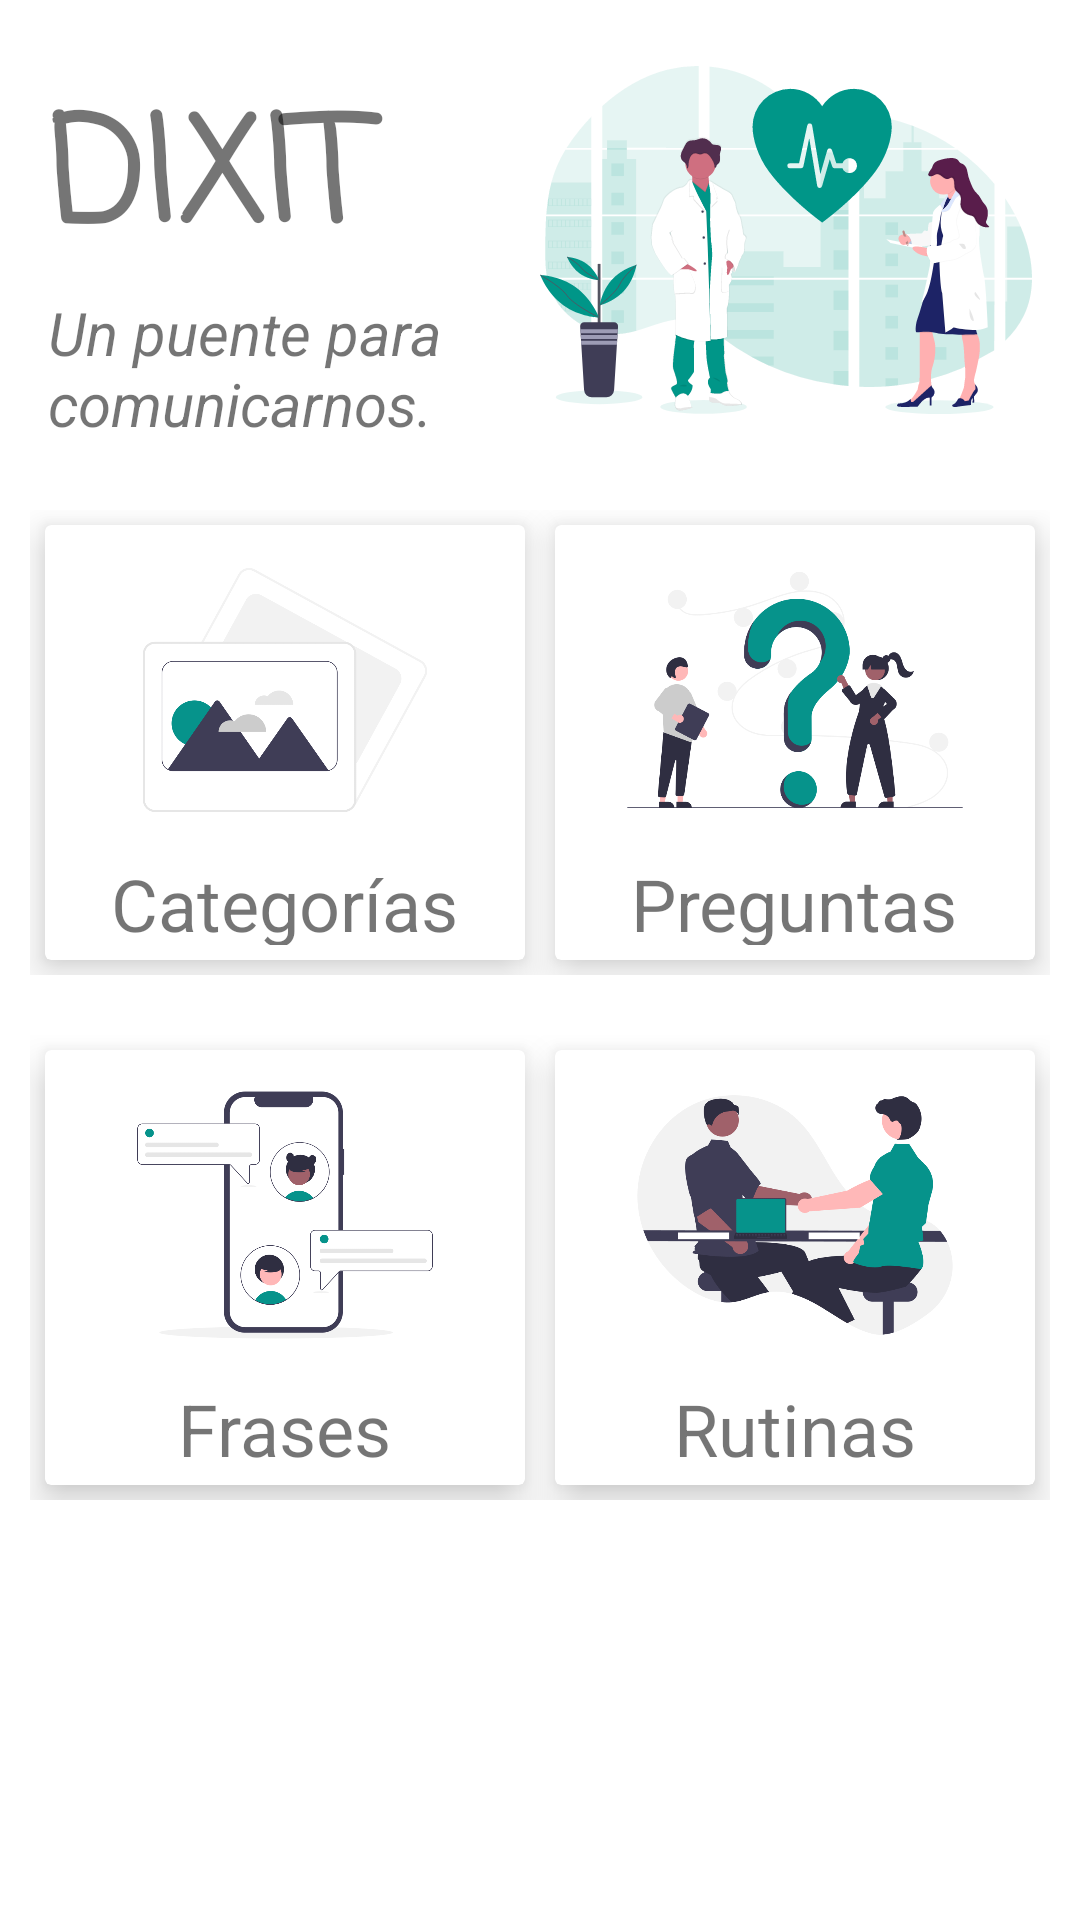

Write the Android layout XML for this screen, with the resource values it uses.
<!-- AndroidManifest.xml: application theme Theme.DIXIT_APP -->
<!-- res/layout/fragment_main.xml -->
<?xml version="1.0" encoding="utf-8"?>
<ScrollView xmlns:android="http://schemas.android.com/apk/res/android"
    xmlns:app="http://schemas.android.com/apk/res-auto"
    xmlns:tools="http://schemas.android.com/tools"
    android:layout_width="match_parent"
    android:layout_height="match_parent"
    tools:context=".view.main.MainFragment">

<androidx.constraintlayout.widget.ConstraintLayout
    android:id="@+id/main_frag"
    android:layout_width="match_parent"
    android:layout_height="wrap_content"
    >

    <TextView
        android:id="@+id/txtDixitTitulo"
        android:layout_width="0dp"
        android:layout_height="wrap_content"
        android:layout_marginStart="16dp"
        android:layout_marginTop="24dp"
        android:fontFamily="casual"
        android:text="@string/app_name"
        android:textSize="48sp"
        android:textStyle="bold"
        app:layout_constraintEnd_toStartOf="@+id/imageView3"
        app:layout_constraintStart_toStartOf="parent"
        app:layout_constraintTop_toTopOf="parent" />


    <TextView
        android:id="@+id/txtInicio"
        android:layout_width="0dp"
        android:layout_height="wrap_content"
        android:layout_marginStart="16dp"
        android:text="@string/inicio"
        android:textSize="20sp"
        android:textStyle="italic"
        app:layout_constraintEnd_toStartOf="@+id/imageView3"
        app:layout_constraintStart_toStartOf="parent"
        app:layout_constraintTop_toBottomOf="@id/txtDixitTitulo" />

    <ImageView
        android:id="@+id/imageView3"
        android:layout_width="0dp"
        android:layout_height="160dp"
        android:layout_marginEnd="16dp"
        android:layout_marginRight="16dp"
        android:src="@drawable/undraw_medicine_b_1_ol__1_"
        app:layout_constraintEnd_toEndOf="parent"
        app:layout_constraintStart_toEndOf="@+id/txtDixitTitulo"
        app:layout_constraintTop_toTopOf="parent" />


    <LinearLayout
        android:id="@+id/linearLayout"
        android:layout_width="0dp"
        android:layout_height="175dp"
        android:orientation="horizontal"
        android:padding="10dp"
        app:layout_constraintEnd_toEndOf="parent"
        app:layout_constraintHorizontal_bias="0.0"
        app:layout_constraintStart_toStartOf="parent"
        app:layout_constraintTop_toBottomOf="@id/imageView3">

        <androidx.cardview.widget.CardView
            android:id="@+id/card1"
            android:layout_width="0dp"
            android:layout_height="match_parent"
            android:layout_margin="5dp"
            app:cardElevation="@dimen/common_elevation"
            android:layout_weight="1">

            <RelativeLayout
                android:layout_width="match_parent"
                android:layout_height="match_parent">

                <ImageView
                    android:id="@+id/imgCategorias"
                    android:layout_width="200dp"
                    android:layout_height="100dp"
                    android:layout_centerHorizontal="true"
                    android:layout_marginTop="5dp"
                    android:contentDescription="@string/categorias"
                    android:src="@drawable/undraw_photos_re_pvh3" />

                <TextView
                    android:id="@+id/txtCategorias"
                    android:layout_width="wrap_content"
                    android:layout_height="wrap_content"
                    android:layout_below="@id/imgCategorias"
                    android:layout_centerHorizontal="true"
                    android:layout_marginStart="5dp"
                    android:layout_marginTop="5dp"
                    android:layout_marginEnd="5dp"
                    android:layout_marginBottom="5dp"
                    android:text="@string/categorias"
                    android:textSize="@dimen/text_size_large" />
            </RelativeLayout>
        </androidx.cardview.widget.CardView>

        <androidx.cardview.widget.CardView
            android:id="@+id/cardView2"
            android:layout_width="0dp"
            android:layout_height="match_parent"
            android:layout_margin="5dp"
            app:cardElevation="@dimen/common_elevation"
            android:layout_weight="1">

            <RelativeLayout
                android:layout_width="match_parent"
                android:layout_height="match_parent">

                <ImageView
                    android:id="@+id/imgPreguntas"
                    android:layout_width="200dp"
                    android:layout_height="100dp"
                    android:layout_centerHorizontal="true"
                    android:layout_marginTop="5dp"
                    android:contentDescription="@string/preguntas"
                    android:src="@drawable/undraw_questions_re_1fy7" />

                <TextView
                    android:id="@+id/txtPreguntas"
                    android:layout_width="wrap_content"
                    android:layout_height="wrap_content"
                    android:layout_below="@id/imgPreguntas"
                    android:layout_centerHorizontal="true"
                    android:layout_marginStart="5dp"
                    android:layout_marginTop="5dp"
                    android:layout_marginEnd="5dp"
                    android:layout_marginBottom="5dp"
                    android:text="@string/preguntas"
                    android:textSize="@dimen/text_size_large" />

            </RelativeLayout>

        </androidx.cardview.widget.CardView>
    </LinearLayout>

    <LinearLayout
        android:id="@+id/linearLayout2"
        android:layout_width="0dp"
        android:layout_height="175dp"
        android:orientation="horizontal"
        android:padding="10dp"
        app:layout_constraintEnd_toEndOf="parent"
        app:layout_constraintHorizontal_bias="0.0"
        app:layout_constraintStart_toStartOf="parent"
        app:layout_constraintTop_toBottomOf="@+id/linearLayout">

        <androidx.cardview.widget.CardView
            android:layout_width="0dp"
            android:layout_height="match_parent"
            android:layout_margin="5dp"
            app:cardElevation="@dimen/common_elevation"

            android:layout_weight="1">
            <RelativeLayout
                android:layout_width="match_parent"
                android:layout_height="match_parent">

                <TextView
                    android:id="@+id/txtFrases"
                    android:layout_width="wrap_content"
                    android:layout_height="wrap_content"
                    android:layout_below="@id/imgFrases"
                    android:layout_centerHorizontal="true"
                    android:layout_marginStart="5dp"
                    android:layout_marginTop="5dp"
                    android:layout_marginEnd="5dp"
                    android:layout_marginBottom="5dp"
                    android:text="@string/frases"
                    android:textSize="@dimen/text_size_large" />

                <ImageView
                    android:id="@+id/imgFrases"
                    android:layout_width="200dp"
                    android:layout_height="100dp"
                    android:layout_centerHorizontal="true"
                    android:layout_marginTop="5dp"
                    android:contentDescription="@string/frases"
                    android:src="@drawable/undraw_chatting_re_j55r" />

            </RelativeLayout>

        </androidx.cardview.widget.CardView>

        <androidx.cardview.widget.CardView
            android:layout_width="0dp"
            android:layout_height="match_parent"
            app:cardElevation="@dimen/common_elevation"
            android:layout_margin="5dp"
            android:layout_weight="1">

            <RelativeLayout
                android:layout_width="match_parent"
                android:layout_height="match_parent">

                <TextView
                    android:id="@+id/txtRutinas"
                    android:layout_width="wrap_content"
                    android:layout_height="wrap_content"
                    android:layout_below="@id/imgRutinas"
                    android:layout_centerHorizontal="true"
                    android:layout_marginStart="5dp"
                    android:layout_marginTop="5dp"
                    android:layout_marginEnd="5dp"
                    android:layout_marginBottom="5dp"
                    android:text="@string/rutinas"
                    android:textSize="@dimen/text_size_large" />

                <ImageView
                    android:id="@+id/imgRutinas"
                    android:layout_width="200dp"
                    android:layout_height="100dp"
                    android:layout_centerHorizontal="true"
                    android:layout_marginTop="5dp"
                    android:contentDescription="@string/rutinas"
                    android:src="@drawable/undraw_interview_re_e5jn" />
            </RelativeLayout>

        </androidx.cardview.widget.CardView>
    </LinearLayout>

</androidx.constraintlayout.widget.ConstraintLayout>
</ScrollView>
<!-- resources referenced by this layout -->
<resources>
  <dimen name="common_elevation">8dp</dimen>
  <dimen name="text_size_large">24sp</dimen>
  <!-- drawable undraw_chatting_re_j55r: png bitmap (drawable, 39714 bytes) -->
  <!-- drawable undraw_interview_re_e5jn: png bitmap (drawable, 42854 bytes) -->
  <!-- drawable undraw_medicine_b_1_ol__1_: vector/xml drawable (drawable-anydpi, 53938 chars, omitted) -->
  <!-- drawable undraw_photos_re_pvh3: png bitmap (drawable, 29262 bytes) -->
  <!-- drawable undraw_questions_re_1fy7: png bitmap (drawable, 47772 bytes) -->
  <string name="app_name">DIXIT</string>
  <string name="categorias">Categorías</string>
  <string name="frases">Frases</string>
  <string name="inicio">Un puente para comunicarnos.</string>
  <string name="preguntas">Preguntas</string>
  <string name="rutinas">Rutinas</string>
  <style name="Theme.DIXIT_APP" parent="Theme.MaterialComponents.DayNight.NoActionBar">
  
          <item name="colorPrimary">@color/primaryColor</item>
          <item name="colorPrimaryVariant">@color/primaryLightColor</item>
          <item name="colorOnPrimary">@color/primaryDarkColor</item>
          <item name="colorSecondary">@color/secondaryColor</item>
          <item name="colorSecondaryVariant">@color/primaryLightColor</item>
          <item name="colorOnSecondary">@color/secondaryDarkColor</item>
          <item name="android:textColorPrimary">@color/primaryTextColor</item>
          <item name="android:textColorSecondary">@color/secondaryTextColor</item>
  
          
          <item name="android:statusBarColor" tools:targetApi="l">@color/primaryDarkColor</item>
  
          
      </style>
  <color name="primaryLightColor">#80CBC4</color>
  <color name="secondaryDarkColor">#F57C00</color>
  <color name="primaryTextColor">#000000</color>
  <color name="secondaryTextColor">#FFFFFF</color>
</resources>
